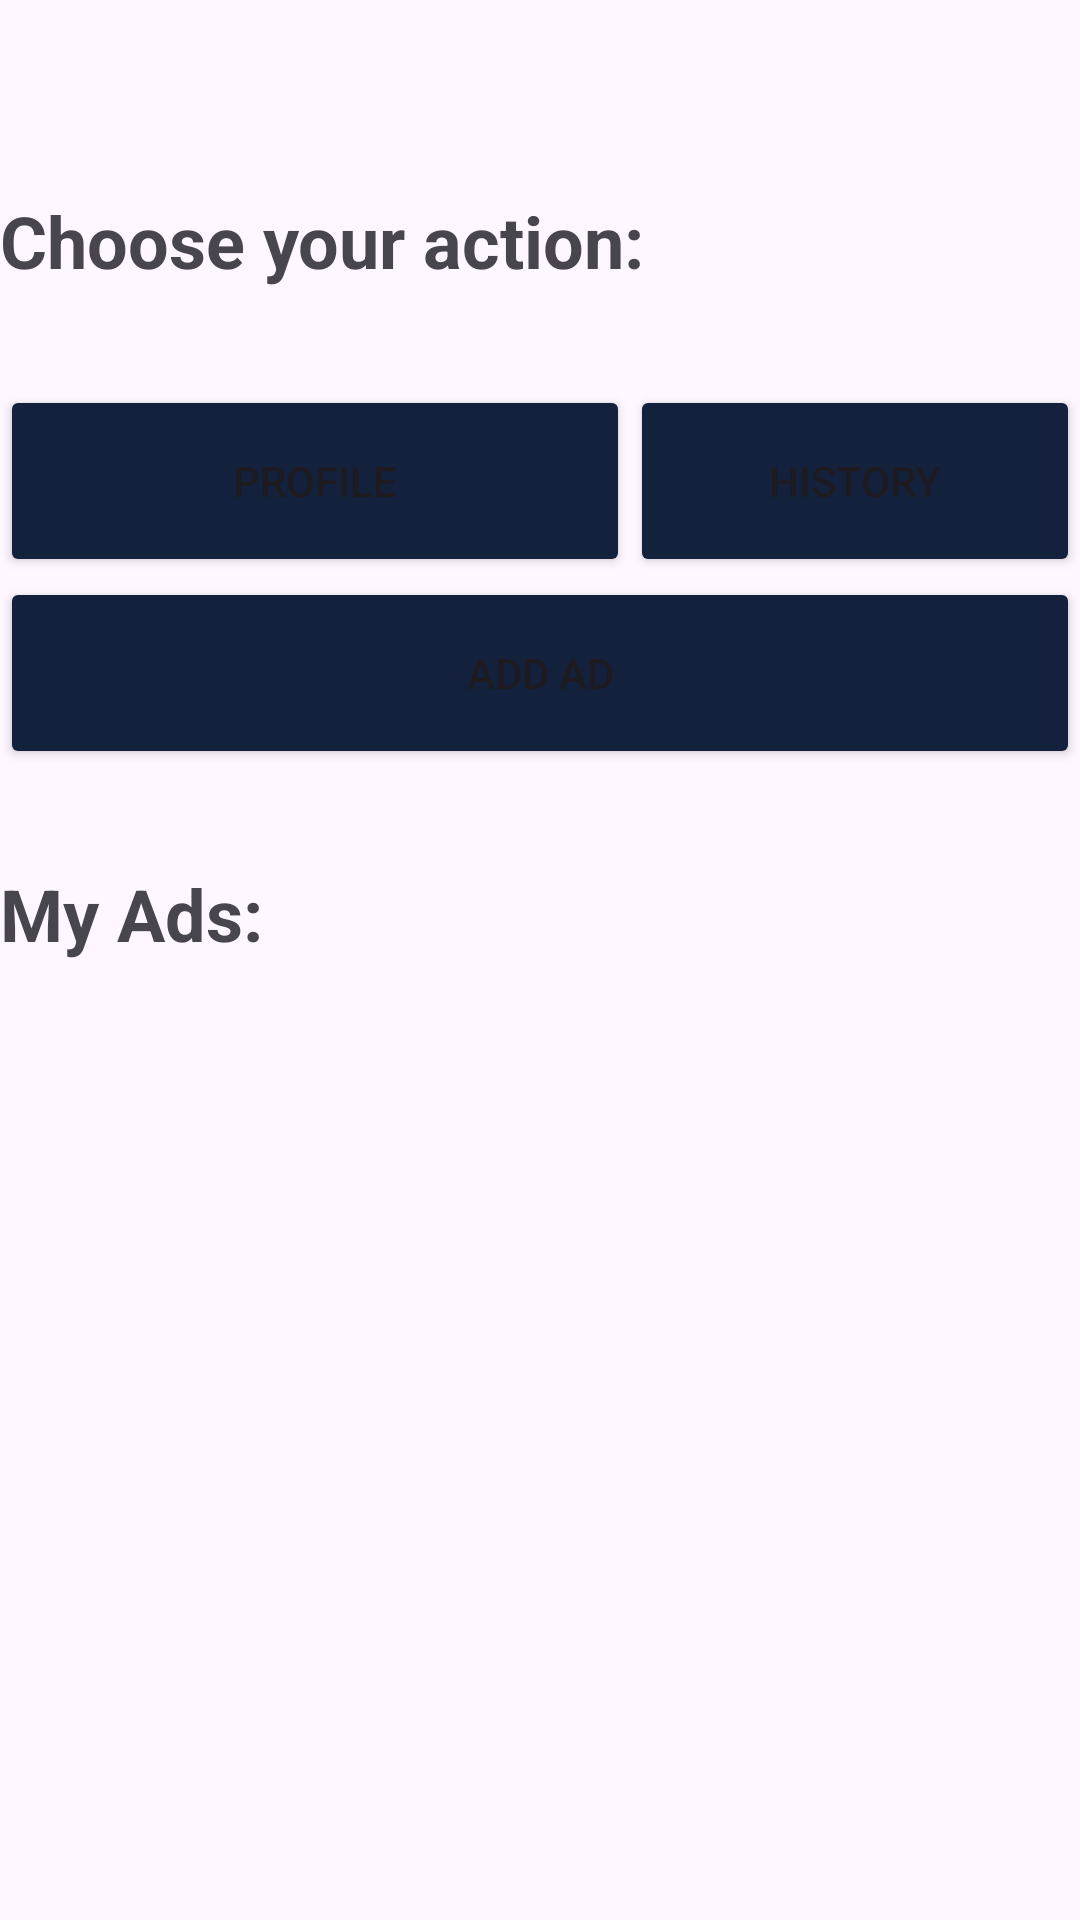

Layout XML and referenced resources for this Android screen:
<!-- AndroidManifest.xml: application theme Theme.My_Divar3 -->
<!-- res/layout/activity_seller_page.xml -->
<?xml version="1.0" encoding="utf-8"?>
<androidx.constraintlayout.widget.ConstraintLayout xmlns:android="http://schemas.android.com/apk/res/android"
    xmlns:app="http://schemas.android.com/apk/res-auto"
    xmlns:tools="http://schemas.android.com/tools"
    android:layout_width="match_parent"
    android:layout_height="match_parent"
    tools:context=".SellerPageActivity">

    <TextView
        android:id="@+id/textView9"
        android:layout_width="0dp"
        android:layout_height="wrap_content"
        android:layout_marginTop="64dp"
        android:text="Choose your action:"
        android:textSize="24sp"
        android:textStyle="bold"
        app:layout_constraintEnd_toEndOf="parent"
        app:layout_constraintStart_toStartOf="parent"
        app:layout_constraintTop_toTopOf="parent" />

    <Button
        android:id="@+id/button6"
        android:layout_width="210dp"
        android:layout_height="64dp"
        android:layout_marginTop="32dp"
        android:text="Profile"
        android:backgroundTint="#14213D"
        app:layout_constraintStart_toStartOf="parent"
        app:layout_constraintTop_toBottomOf="@+id/textView9" />

    <Button
        android:id="@+id/button7"
        android:layout_width="0dp"
        android:layout_height="64dp"
        android:layout_marginTop="32dp"
        android:text="History"
        android:backgroundTint="#14213D"
        app:layout_constraintEnd_toEndOf="parent"
        app:layout_constraintStart_toEndOf="@+id/button6"
        app:layout_constraintTop_toBottomOf="@+id/textView9" />


    <Button
        android:id="@+id/button9"
        android:layout_width="0dp"
        android:layout_height="64dp"
        android:backgroundTint="#14213D"
        android:text="Add Ad"
        app:layout_constraintEnd_toEndOf="parent"
        app:layout_constraintStart_toStartOf="parent"
        app:layout_constraintTop_toBottomOf="@+id/button6" />

    <androidx.recyclerview.widget.RecyclerView
        android:id="@+id/sellerAdsRecyclerView"
        android:layout_width="0dp"
        android:layout_height="0dp"
        android:layout_marginTop="16dp"
        android:layout_marginBottom="64dp"
        app:layout_constraintBottom_toBottomOf="parent"
        app:layout_constraintEnd_toEndOf="parent"
        app:layout_constraintStart_toStartOf="parent"
        app:layout_constraintTop_toBottomOf="@+id/textView10" />

    <TextView
        android:id="@+id/textView10"
        android:layout_width="wrap_content"
        android:layout_height="wrap_content"
        android:layout_marginTop="32dp"
        android:text="My Ads:"
        android:textSize="24sp"
        android:textStyle="bold"
        app:layout_constraintStart_toStartOf="parent"
        app:layout_constraintTop_toBottomOf="@+id/button9" />
</androidx.constraintlayout.widget.ConstraintLayout>
<!-- resources referenced by this layout -->
<resources>
  <style name="Theme.My_Divar3" parent="Base.Theme.My_Divar3" />
  <style name="Base.Theme.My_Divar3" parent="Theme.Material3.DayNight.NoActionBar">
          
          
      </style>
</resources>
